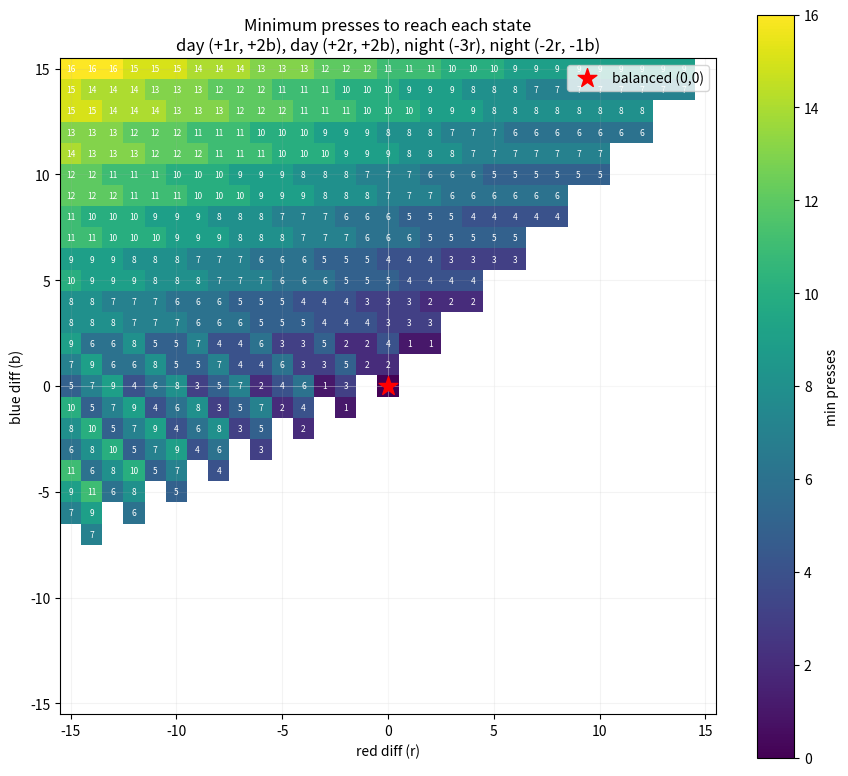

Write the Python code that produced this figure.
"""Explore 2-color balance puzzles.

State is (r, b): the *difference* in the number of crystals between the two
sides of the board for the red and blue colors. The solved/balanced state is
(0, 0). Each generator press adds a fixed (dr, db) to the state.

Given a set of generators, this does a BFS over the integer lattice from (0, 0)
and records the minimum number of presses needed to reach every reachable
state within a bounded window, then plots that as a 2D heat grid.

Usage:
    python tools/puzzle_explorer.py
    python tools/puzzle_explorer.py -g 1,2 -g 2,2 -g -3,0 -g -2,-1
    python tools/puzzle_explorer.py --gen 1,2 --gen 2,2 --bound 20 --save out.png
"""

import argparse
from collections import deque

import matplotlib.pyplot as plt
import numpy as np

# --- Generators -----------------------------------------------------------
# Each generator is a (dr, db) delta applied to the state on one press.
# Day generators add crystals, night generators remove them.
DAY_GENERATORS = {
    "day (+1r, +2b)": (1, 2),
    "day (+2r, +2b)": (2, 2),
}
NIGHT_GENERATORS = {
    "night (-3r)": (-3, 0),
    "night (-2r, -1b)": (-2, -1),
}
GENERATORS = {**DAY_GENERATORS, **NIGHT_GENERATORS}

# How far out from the origin to explore, in each direction.
BOUND = 15


def explore(generators, bound=BOUND):
    """BFS from (0,0). Returns {(r, b): min_presses} within [-bound, bound]^2."""
    deltas = list(generators.values())
    dist = {(0, 0): 0}
    queue = deque([(0, 0)])
    while queue:
        state = queue.popleft()
        r, b = state
        d = dist[state]
        for dr, db in deltas:
            nxt = (r + dr, b + db)
            if abs(nxt[0]) > bound or abs(nxt[1]) > bound:
                continue
            if nxt not in dist:
                dist[nxt] = d + 1
                queue.append(nxt)
    return dist


def plot(dist, generators, bound=BOUND):
    """Render min-press counts as a 2D grid centered on the origin."""
    size = 2 * bound + 1
    grid = np.full((size, size), np.nan)
    for (r, b), d in dist.items():
        # rows = b (blue), cols = r (red); origin at center.
        grid[b + bound, r + bound] = d

    fig, ax = plt.subplots(figsize=(9, 8))
    # Higher blue (b) at the top: invert so +b points up.
    im = ax.imshow(
        grid,
        origin="lower",
        cmap="viridis",
        extent=(-bound - 0.5, bound + 0.5, -bound - 0.5, bound + 0.5),
    )

    # Annotate each reachable cell with its press count.
    for (r, b), d in dist.items():
        ax.text(r, b, str(d), ha="center", va="center",
                color="white", fontsize=6)

    ax.set_xlabel("red diff (r)")
    ax.set_ylabel("blue diff (b)")
    ax.set_title("Minimum presses to reach each state\n"
                 + ", ".join(generators.keys()))
    ax.axhline(0, color="white", lw=0.5, alpha=0.4)
    ax.axvline(0, color="white", lw=0.5, alpha=0.4)
    ax.scatter([0], [0], color="red", marker="*", s=200,
               zorder=5, label="balanced (0,0)")
    ax.legend(loc="upper right")
    ax.set_xticks(range(-bound, bound + 1, 5))
    ax.set_yticks(range(-bound, bound + 1, 5))
    ax.grid(True, alpha=0.15)
    fig.colorbar(im, ax=ax, label="min presses")
    fig.tight_layout()
    return fig


def parse_generator(text):
    """Parse a "dr,db" string into a (dr, db) int tuple."""
    parts = text.split(",")
    if len(parts) != 2:
        raise argparse.ArgumentTypeError(
            f"generator {text!r} must be two ints 'dr,db'")
    try:
        return (int(parts[0]), int(parts[1]))
    except ValueError:
        raise argparse.ArgumentTypeError(
            f"generator {text!r} must be two ints 'dr,db'")


def main():
    parser = argparse.ArgumentParser(description=__doc__,
                                     formatter_class=argparse.RawDescriptionHelpFormatter)
    parser.add_argument(
        "-g", "--gen", type=parse_generator, action="append", metavar="dr,db",
        dest="gens",
        help="a generator delta as 'dr,db' (repeatable). "
             "If omitted, the built-in day/night set is used.")
    parser.add_argument("--bound", type=int, default=BOUND,
                        help=f"explore +/- this many in each axis (default {BOUND})")
    parser.add_argument("--save", metavar="PATH",
                        help="save the plot to PATH instead of opening a window")
    args = parser.parse_args()

    if args.gens:
        generators = {f"({dr:+d}r, {db:+d}b)": (dr, db) for dr, db in args.gens}
    else:
        generators = GENERATORS

    dist = explore(generators, args.bound)
    print(f"Generators: {list(generators.keys())}")
    print(f"Reachable states within +/-{args.bound}: {len(dist)}")
    # A few sample lookups.
    for state in [(0, 0), (1, 2), (-3, 0), (5, 4), (-6, -3)]:
        d = dist.get(state)
        print(f"  {state}: {'unreachable' if d is None else f'{d} presses'}")
    fig = plot(dist, generators, args.bound)
    if args.save:
        fig.savefig(args.save, dpi=110)
        print(f"saved {args.save}")
    else:
        plt.show()


if __name__ == "__main__":
    main()
